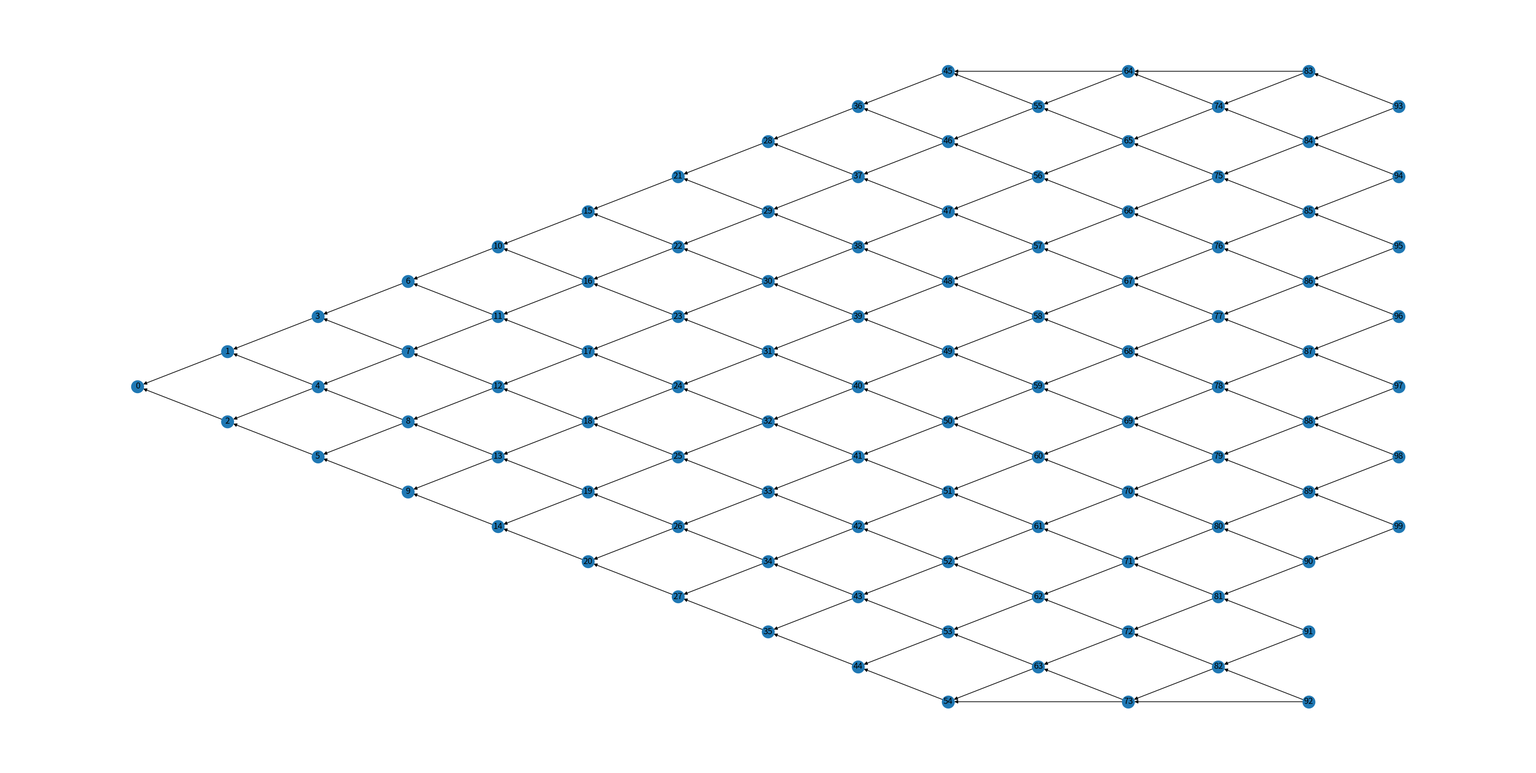

Generate this figure with matplotlib:
# This file only used to draw the graph of FNT
import math
import networkx as nx
import matplotlib.pyplot as plt

G = nx.DiGraph()

# Define the rate of FNT, and total nodes
rate = 10
total_nodes = 100

# Compute the number of nodes in triangle, and the rest nodes
nodes1 = math.comb(rate + 1, 2)
nodes2 = total_nodes - nodes1

position = []  # Position of nodes

# Find the positions of all nodes in the triangle
for x in range(rate):
    y = x
    for i in range(x + 1):
        position.append((x, y))
        y -= 2

# Find the positions of rest nodes
index = 0
x = rate
i = 0
while i < nodes2:
    y1 = rate - 2
    y2 = rate - 1
    if index % 2 == 0:
        for m in range(rate - 1):
            position.append((x, y1))
            y1 -= 2
            i += 1
    else:
        for n in range(rate):
            position.append((x, y2))
            y2 -= 2
            i += 1
    x += 1
    index += 1

# Create nodes
for j in range(total_nodes):
    G.add_node(j, pos=position[j])

# Add edges for all nodes in the triangle
m = 0
n = 0
diff = []
for k in range(rate):
    for g in range(k):
        diff.append((m, m + 1))
        n += 1
    m += 1
for i in range(nodes1 - rate):
    G.add_edge(i + diff[i][0], i)
    G.add_edge(i + diff[i][1], i)

# Add edges to rest of nodes
lines = rate * 2 - 1
diff2 = [(m, m - 1), (m - 1, m)]
h = 0
r = nodes1
while r < total_nodes:
    if h < rate - 1:
        for j in range(rate - 1):
            if r < total_nodes:
                G.add_edge(r, r - diff2[0][0])
                G.add_edge(r, r - diff2[0][1])
                h += 1
                r += 1
    elif rate - 1 <= h < lines:
        G.add_edge(r, r - lines)
        G.add_edge(r, r - diff2[1][0])
        r += 1
        h += 1
        for j in range(rate - 2):
            if r < total_nodes:
                G.add_edge(r, r - diff2[0][0])
                G.add_edge(r, r - diff2[0][1])
                h += 1
                r += 1
        G.add_edge(r, r - diff2[1][1])
        G.add_edge(r, r - lines)
        h += 1
        r += 1
    else:
        h = 0

print("Number of nodes", len(G.nodes))
print("Number of edges", len(G.edges))
plt.figure(1, figsize=(30, 15))
nx.draw(G, position, with_labels=True)
plt.show()
